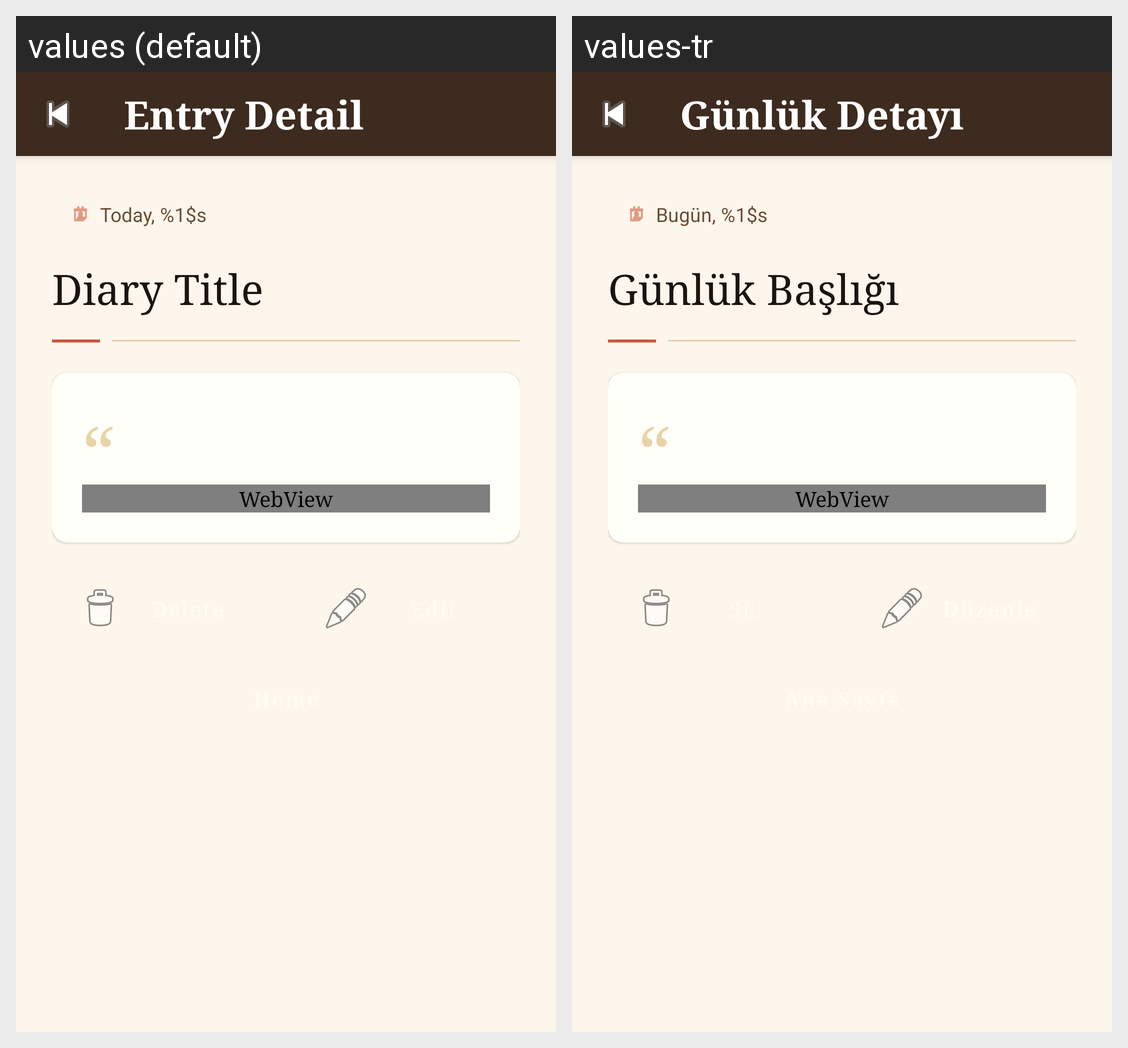

The Android screen above is rendered under two locales of the same app. Produce the string resources it draws, with the default and per-locale values.
Android screen res/layout/activity_entry_detail.xml rendered under 2 locales, left to right: values (default), values-tr. Device: Nexus 5 (rendered at 1080×1920; each locale shown at half size, 540×960, under a caption strip naming it); theme Theme.Gunluk.
Strings drawn on this screen, with the default value and each locale's value (text and hints the layout hard-codes, and strings that could not be matched under every locale, appear in the picture but are not listed):

detail_title
  values: Entry Detail
  values-tr: Günlük Detayı

main_date_today_placeholder
  values: Today, %1$s
  values-tr: Bugün, %1$s

entry_title_title
  values: Diary Title
  values-tr: Günlük Başlığı

quote_start
  values: “
  values-tr: “
